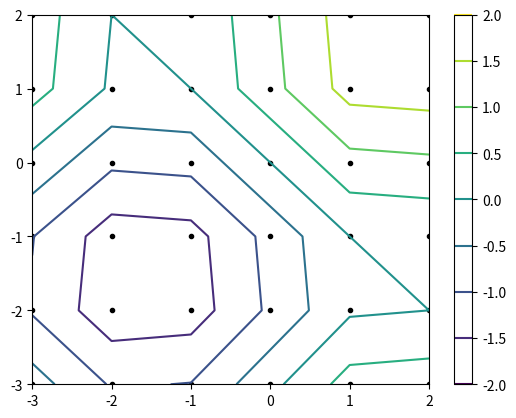

Write Python code to recreate this figure.
import matplotlib.pyplot as plt
import numpy as np
x = np.arange(-3, 3, 1)
y = np.arange(-3, 3, 1)
# i = np.zeros((2, 3, 4))
# print(i)
xx, yy = np.meshgrid(x, y)
print(xx)
print(yy)
z=xx+yy
print(z)
z = np.sin(xx)+np.sin(yy)
print(type(z))
print(z.shape)
plt.plot(xx,yy, marker='.', color='k', linestyle='none')
h = plt.contour(xx,yy,z)
plt.colorbar(h)
for l in range(6):
    for c in range(6):
        print(f'{xx[l][c]},{yy[l][c]},{z[l][c]}')
plt.show()

# x,y,z
# -2,-2,-1.82
# -1,-2,-1.75
# -2,-1,-1.75
# -1,-1,-1.68
# -2,-3,-1.05
# -3,-2,-1.05
# -1,-3,-0.98
# -3,-1,-0.98
# 0,-2,-0.91
# -2,0,-0.91
# 0,-1,-0.84
# -1,0,-0.84
# -3,-3,-0.28
# 0,-3,-0.14
# -3,0,-0.14
# 1,-2,-0.07
# -2,1,-0.07
# 2,-2,0.00
# 1,-1,0.00
# 0,0,0.00
# -1,1,0.00
# -2,2,0.00
# 2,-1,0.07
# -1,2,0.07
# 1,-3,0.70
# -3,1,0.70
# 2,-3,0.77
# -3,2,0.77
# 1,0,0.84
# 0,1,0.84
# 2,0,0.91
# 0,2,0.91
# 1,1,1.68
# 2,1,1.75
# 1,2,1.75
# 2,2,1.82
